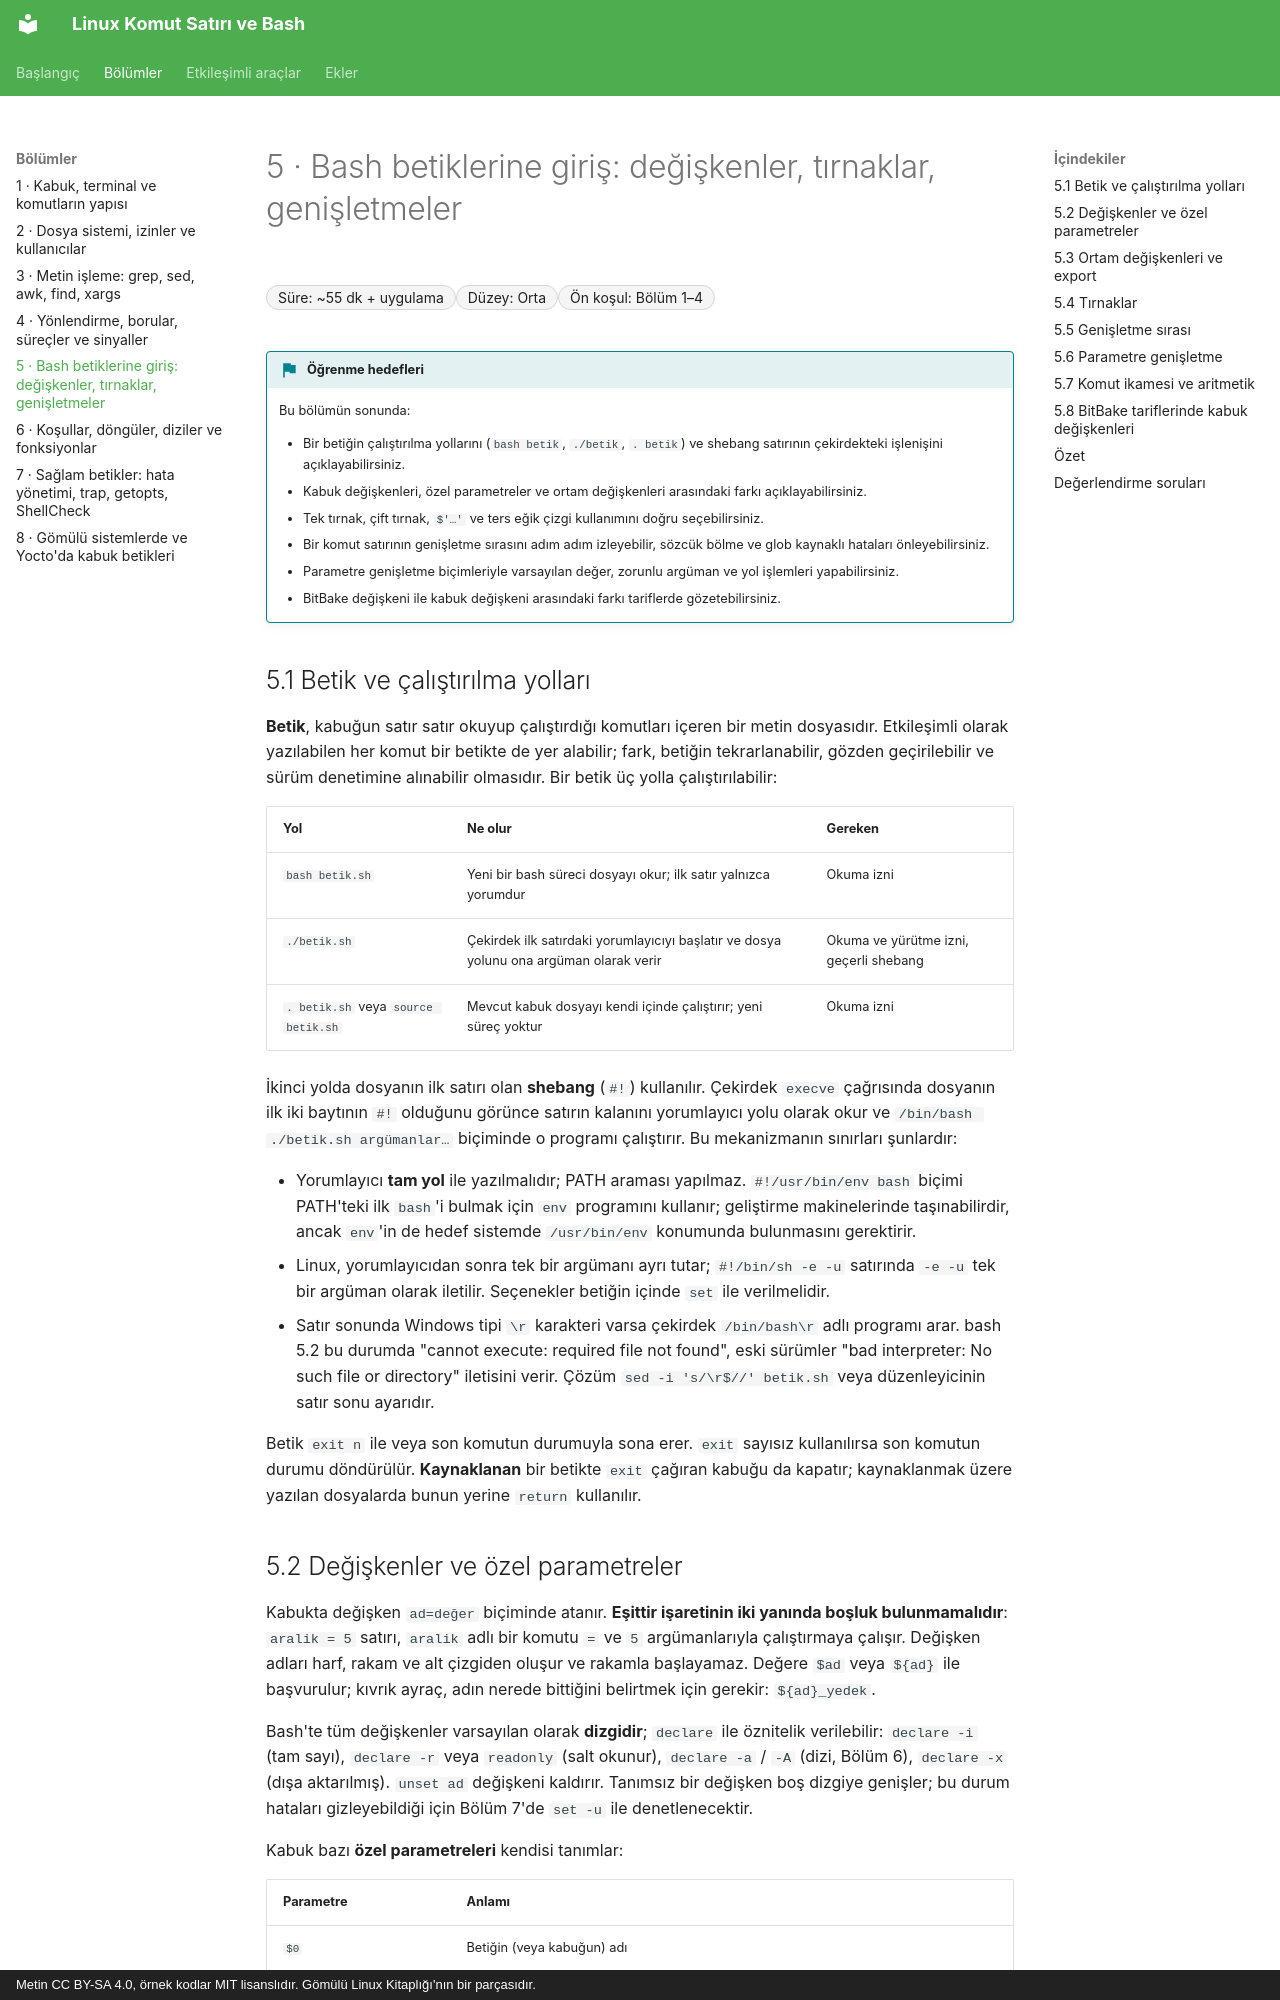

repository: mfguney/bash-komut-satiri · page: bolumler/05-betik-temelleri.html · generator: mkdocs · copyright: Metin CC BY-SA 4.0, örnek kodlar MIT lisanslıdır. Gömülü Linux Kitaplığı'nın bir parçasıdır.

# 5 · Bash betiklerine giriş: değişkenler, tırnaklar, genişletmeler

<div class="kunye" markdown>
<span>Süre: ~55 dk + uygulama</span><span>Düzey: Orta</span><span>Ön koşul: Bölüm 1–4</span>
</div>

!!! hedef "Öğrenme hedefleri"
    Bu bölümün sonunda:

    - Bir betiğin çalıştırılma yollarını (`bash betik`, `./betik`, `. betik`) ve shebang satırının çekirdekteki işlenişini açıklayabilirsiniz.
    - Kabuk değişkenleri, özel parametreler ve ortam değişkenleri arasındaki farkı açıklayabilirsiniz.
    - Tek tırnak, çift tırnak, `$'…'` ve ters eğik çizgi kullanımını doğru seçebilirsiniz.
    - Bir komut satırının genişletme sırasını adım adım izleyebilir, sözcük bölme ve glob kaynaklı hataları önleyebilirsiniz.
    - Parametre genişletme biçimleriyle varsayılan değer, zorunlu argüman ve yol işlemleri yapabilirsiniz.
    - BitBake değişkeni ile kabuk değişkeni arasındaki farkı tariflerde gözetebilirsiniz.

## 5.1 Betik ve çalıştırılma yolları

**Betik**, kabuğun satır satır okuyup çalıştırdığı komutları içeren bir metin dosyasıdır. Etkileşimli
olarak yazılabilen her komut bir betikte de yer alabilir; fark, betiğin tekrarlanabilir, gözden
geçirilebilir ve sürüm denetimine alınabilir olmasıdır. Bir betik üç yolla çalıştırılabilir:

| Yol | Ne olur | Gereken |
|---|---|---|
| `bash betik.sh` | Yeni bir bash süreci dosyayı okur; ilk satır yalnızca yorumdur | Okuma izni |
| `./betik.sh` | Çekirdek ilk satırdaki yorumlayıcıyı başlatır ve dosya yolunu ona argüman olarak verir | Okuma ve yürütme izni, geçerli shebang |
| `. betik.sh` veya `source betik.sh` | Mevcut kabuk dosyayı kendi içinde çalıştırır; yeni süreç yoktur | Okuma izni |

İkinci yolda dosyanın ilk satırı olan **shebang** (`#!`) kullanılır. Çekirdek `execve` çağrısında
dosyanın ilk iki baytının `#!` olduğunu görünce satırın kalanını yorumlayıcı yolu olarak okur ve
`/bin/bash ./betik.sh argümanlar…` biçiminde o programı çalıştırır. Bu mekanizmanın sınırları
şunlardır:

- Yorumlayıcı **tam yol** ile yazılmalıdır; PATH araması yapılmaz. `#!/usr/bin/env bash` biçimi
  PATH'teki ilk `bash`'i bulmak için `env` programını kullanır; geliştirme makinelerinde taşınabilirdir,
  ancak `env`'in de hedef sistemde `/usr/bin/env` konumunda bulunmasını gerektirir.
- Linux, yorumlayıcıdan sonra tek bir argümanı ayrı tutar; `#!/bin/sh -e -u` satırında `-e -u` tek
  bir argüman olarak iletilir. Seçenekler betiğin içinde `set` ile verilmelidir.
- Satır sonunda Windows tipi `\r` karakteri varsa çekirdek `/bin/bash\r` adlı programı arar. bash 5.2
  bu durumda "cannot execute: required file not found", eski sürümler "bad interpreter: No such file
  or directory" iletisini verir. Çözüm `sed -i 's/\r$//' betik.sh` veya düzenleyicinin satır sonu ayarıdır.

Betik `exit n` ile veya son komutun durumuyla sona erer. `exit` sayısız kullanılırsa son komutun
durumu döndürülür. **Kaynaklanan** bir betikte `exit` çağıran kabuğu da kapatır; kaynaklanmak üzere
yazılan dosyalarda bunun yerine `return` kullanılır.
